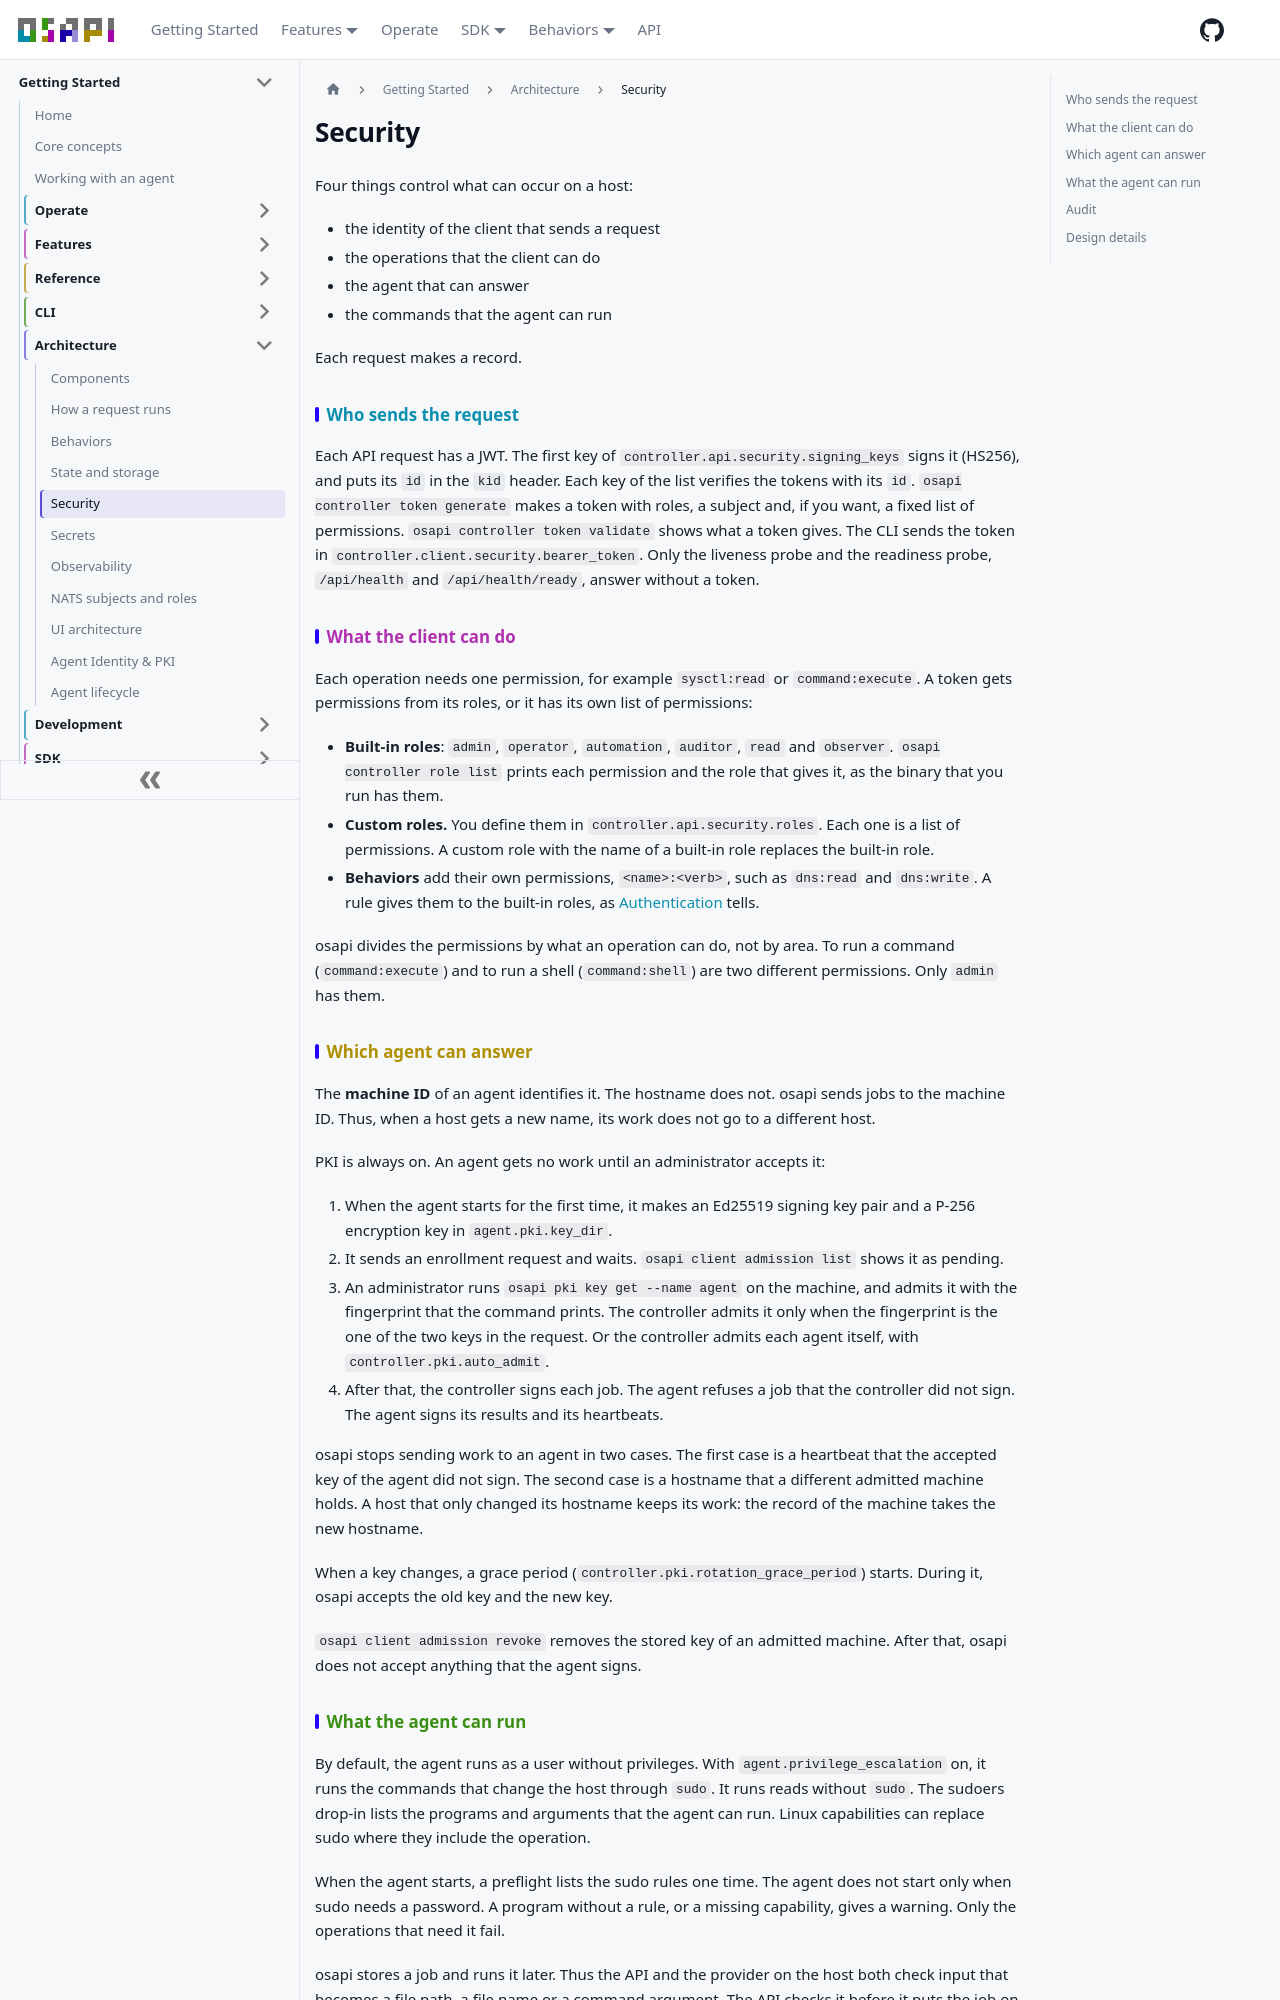

repository: osapi-io/osapi · page: sidebar/architecture/security.html · generator: docusaurus

---
sidebar_position: 6
---

# Security

Four things control what can occur on a host:

- the identity of the client that sends a request
- the operations that the client can do
- the agent that can answer
- the commands that the agent can run

Each request makes a record.

## Who sends the request

Each API request has a JWT. The first key of
`controller.api.security.signing_keys` signs it (HS256), and puts its `id` in
the `kid` header. Each key of the list verifies the tokens with its `id`.
`osapi controller token generate` makes a token with roles, a subject and, if
you want, a fixed list of permissions. `osapi controller token validate` shows
what a token gives. The CLI sends the token in
`controller.client.security.bearer_token`. Only the liveness probe and the
readiness probe, `/api/health` and `/api/health/ready`, answer without a token.

## What the client can do

Each operation needs one permission, for example `sysctl:read` or
`command:execute`. A token gets permissions from its roles, or it has its own
list of permissions:

- **Built-in roles**: `admin`, `operator`, `automation`, `auditor`, `read` and
  `observer`. `osapi controller role list` prints each permission and the role
  that gives it, as the binary that you run has them.
- **Custom roles.** You define them in `controller.api.security.roles`. Each one
  is a list of permissions. A custom role with the name of a built-in role
  replaces the built-in role.
- **Behaviors** add their own permissions, `<name>:<verb>`, such as `dns:read`
  and `dns:write`. A rule gives them to the built-in roles, as
  [Authentication](../operate/secure/authentication.md) tells.

osapi divides the permissions by what an operation can do, not by area. To run a
command (`command:execute`) and to run a shell (`command:shell`) are two
different permissions. Only `admin` has them.

## Which agent can answer

The **machine ID** of an agent identifies it. The hostname does not. osapi sends
jobs to the machine ID. Thus, when a host gets a new name, its work does not go
to a different host.

PKI is always on. An agent gets no work until an administrator accepts it:

1. When the agent starts for the first time, it makes an Ed25519 signing key
   pair and a P-256 encryption key in `agent.pki.key_dir`.
1. It sends an enrollment request and waits. `osapi client admission list` shows
   it as pending.
1. An administrator runs `osapi pki key get --name agent` on the machine, and
   admits it with the fingerprint that the command prints. The controller admits
   it only when the fingerprint is the one of the two keys in the request. Or
   the controller admits each agent itself, with `controller.pki.auto_admit`.
1. After that, the controller signs each job. The agent refuses a job that the
   controller did not sign. The agent signs its results and its heartbeats.

osapi stops sending work to an agent in two cases. The first case is a heartbeat
that the accepted key of the agent did not sign. The second case is a hostname
that a different admitted machine holds. A host that only changed its hostname
keeps its work: the record of the machine takes the new hostname.

```mermaid
sequenceDiagram
    participant U as Client
    participant C as Controller
    participant N as NATS
    participant A as Agent

    U->>C: request with a JWT
    C->>C: verify the JWT, the permission and the target scope
    C->>C: sign the job with the controller's key
    C->>N: write the job
    N->>A: deliver the job
    A->>A: refuse a job that the controller did not sign
    A->>A: run it, sign the answer with the agent's key
    A->>N: write the signed answer
    N->>C: the answer
    C->>C: verify it with the key that admission recorded
    C-->>U: the results, and an audit entry of the request
```

When a key changes, a grace period (`controller.pki.rotation_grace_period`)
starts. During it, osapi accepts the old key and the new key.

`osapi client admission revoke` removes the stored key of an admitted machine.
After that, osapi does not accept anything that the agent signs.
